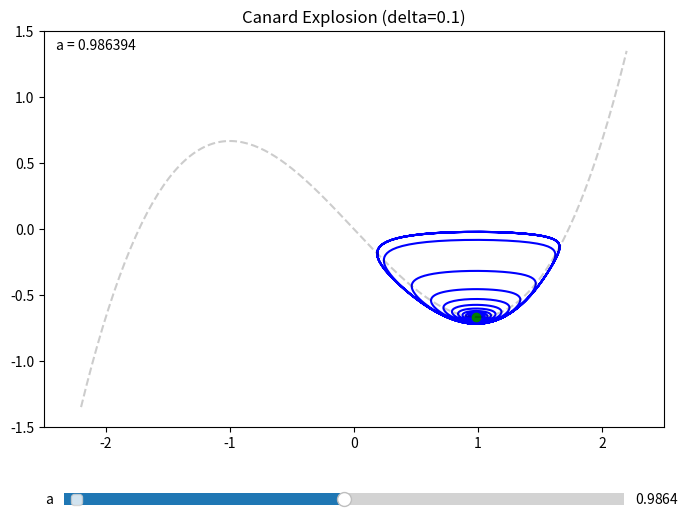

Generate this figure with matplotlib:
import numpy as np
import matplotlib.pyplot as plt
from matplotlib.widgets import Slider
from scipy.integrate import odeint

# 1. Base parameters
delta = 0.1
# Hopf bifurcation reference value
(a_base) = 1 - delta/8 - 3*(delta**2)/32 - 173*(delta**3)/1024

def derivatives(state, t, a):
    x, y = state
    dxdt = (y - x**3/3 + x) / delta
    dydt = a - x
    return [dxdt, dydt]

# 2. Figure setup
fig, ax = plt.subplots(figsize=(8, 6))
plt.subplots_adjust(bottom=0.22)
ax.set_xlim(-2.5, 2.5)
ax.set_ylim(-1.5, 1.5)
line, = ax.plot([], [], 'b-', lw=1.5, label='Trajectory')
point, = ax.plot([], [], 'go', label='Equilibrium')
a_text = ax.text(0.02, 0.98, '', transform=ax.transAxes,
                 ha='left', va='top', fontsize=10,
                 bbox=dict(facecolor='white', alpha=0.7, edgecolor='none'))

# Static x-nullcline
x_vals = np.linspace(-2.2, 2.2, 200)
y_vals = x_vals**3/3 - x_vals
ax.plot(x_vals, y_vals, 'k--', alpha=0.2, label='x-nullcline')

# 3. Solve and update
def solve_and_update(a):
    t = np.linspace(0, 40, 2000)
    init_state = [a, a**3/3 - a + 0.01]
    sol = odeint(derivatives, init_state, t, args=(a,))
    # Show trajectory from the initial condition
    line.set_data(sol[:, 0], sol[:, 1])
    point.set_data([a], [a**3/3 - a])
    ax.set_title(f'Canard Explosion (delta={delta})')
    a_text.set_text(f'a = {a:.6f}')
    fig.canvas.draw_idle()

# 4. Slider for a
ax_a = plt.axes([0.15, 0.08, 0.7, 0.04])
a_slider = Slider(
    ax=ax_a,
    label='a',
    valmin=a_base - 0.01,
    valmax=a_base + 0.01,
    valinit=a_base,
    valstep=0.0002
)

def on_a_change(val):
    solve_and_update(a_slider.val)

a_slider.on_changed(on_a_change)

# Initial draw
solve_and_update(a_base)

plt.xlabel('x (Fast Variable)')
plt.ylabel('y (Slow Variable)')
plt.legend(loc='upper left')
plt.grid(alpha=0.3)
plt.show()
